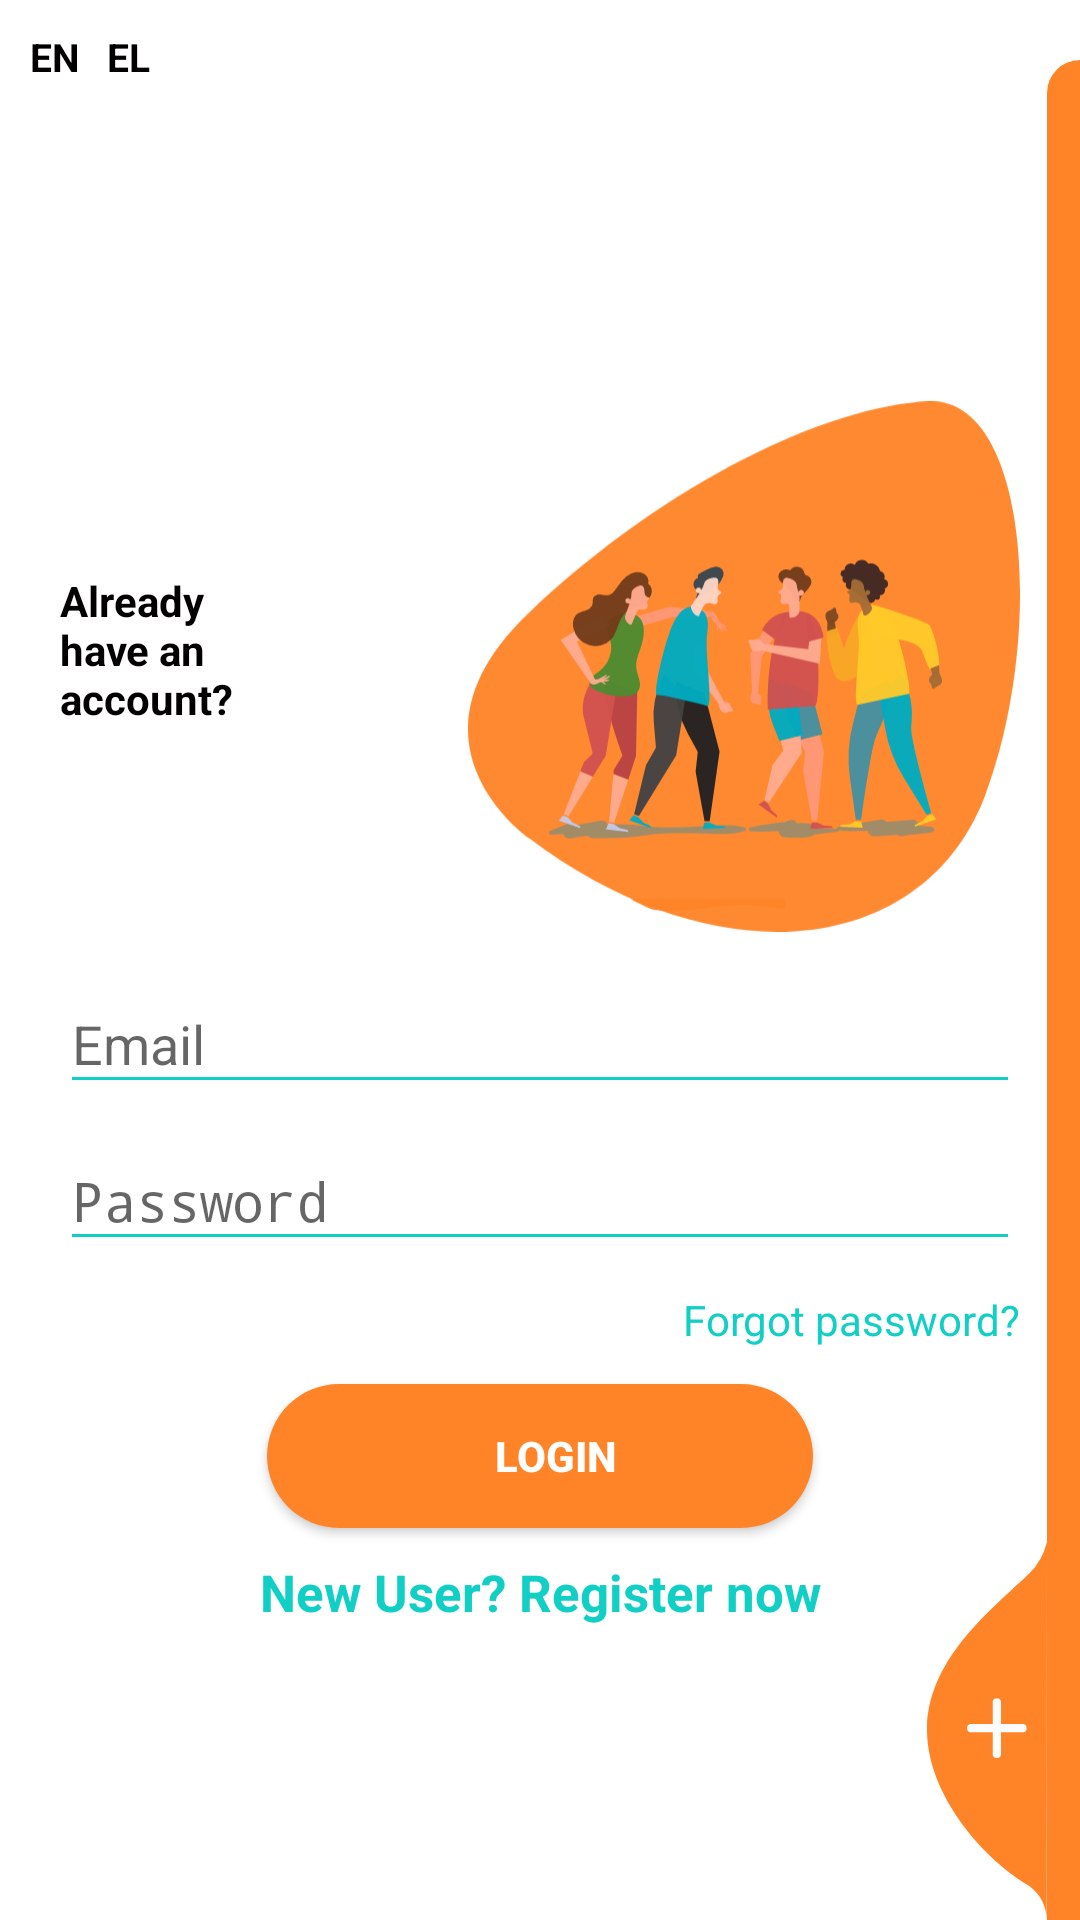

Here is an Android app screen rendered from its layout file. Give the layout XML and the strings, colors and styles it references.
<!-- AndroidManifest.xml: activity theme AppTheme.NoActionBar -->
<!-- res/layout/activity_login.xml -->
<?xml version="1.0" encoding="utf-8"?>
<RelativeLayout xmlns:android="http://schemas.android.com/apk/res/android"
    xmlns:app="http://schemas.android.com/apk/res-auto"
    xmlns:tools="http://schemas.android.com/tools"
    android:layout_width="match_parent"
    android:layout_height="match_parent"
    tools:context=".LoginActivity"
    android:background="@color/login_bk_color"
    android:focusableInTouchMode="true"
    android:gravity="center">
    <LinearLayout
        android:layout_width="match_parent"
        android:layout_height="wrap_content"
        android:paddingLeft="10dp"
        android:paddingTop="10dp">
        <TextView
            android:id="@+id/english_language"
            style="@style/viewParent.headerText.NoMode"
            android:layout_width="wrap_content"
            android:layout_height="wrap_content"
            android:text="EN"
            android:textColor="@color/blue"
            android:textSize="13sp"

            app:layout_constraintEnd_toEndOf="parent"
            app:layout_constraintHorizontal_bias="0.015"
            app:layout_constraintStart_toStartOf="parent"
            app:layout_constraintTop_toTopOf="parent"
            app:layout_constraintVertical_bias="0.203" />

        <ImageView
            android:id="@+id/imageView2"
            android:layout_width="9dp"
            android:layout_height="15dp"
            android:textColor="@color/colorAccent"
            app:layout_constraintBottom_toBottomOf="@+id/greek_language"
            app:layout_constraintEnd_toStartOf="@+id/greek_language"
            app:layout_constraintHorizontal_bias="0.0"
            app:layout_constraintStart_toEndOf="@+id/english_language"
            app:layout_constraintTop_toTopOf="@+id/english_language"
            app:srcCompat="@drawable/divider_blue" />

        <TextView
            android:id="@+id/greek_language"
            style="@style/viewParent.headerText.NoMode"
            android:layout_width="wrap_content"
            android:layout_height="wrap_content"
            android:text="EL"
            android:textColor="@color/blue"
            android:textSize="13sp"
            app:layout_constraintBottom_toTopOf="@+id/header"
            app:layout_constraintEnd_toEndOf="parent"
            app:layout_constraintHorizontal_bias="0.078"
            app:layout_constraintStart_toStartOf="parent"
            app:layout_constraintTop_toTopOf="parent"
            app:layout_constraintVertical_bias="0.0" />
    </LinearLayout>

    <ScrollView
        android:layout_width="match_parent"
        android:layout_height="wrap_content"
        android:layout_alignParentLeft="true"
        android:layout_centerInParent="true"
        android:paddingTop="20dp">


        <LinearLayout
            android:layout_width="match_parent"
            android:layout_height="wrap_content"
            android:gravity="center"
            android:orientation="vertical"
            android:padding="20dp">

            <RelativeLayout
                android:layout_width="match_parent"
                android:layout_height="wrap_content">

                <TextView
                    style="@style/viewParent.headerText.NoMode"
                    android:layout_alignParentLeft="true"
                    android:layout_centerVertical="true"
                    android:layout_marginEnd="5dp"
                    android:layout_toStartOf="@+id/image_login"
                    android:text="@string/already_account"
                    android:textColor="@color/blue" />


                <ImageView
                    android:layout_width="184dp"
                    android:layout_height="187dp"
                    android:layout_alignParentTop="true"
                    android:layout_alignParentRight="true"
                    android:layout_marginTop="11dp"
                    android:src="@drawable/ic_login_hero"
                    android:id="@+id/image_login"/>

            </RelativeLayout>

            <com.google.android.material.textfield.TextInputLayout
                android:id="@+id/email_box"
                style="@style/parent"
                android:layout_marginTop="@dimen/loginViewsMargin">

                <EditText
                    android:id="@+id/email"
                    style="@style/modifiedEditText"
                    android:hint="@string/login_email_hint"
                    android:maxLines="1" />

            </com.google.android.material.textfield.TextInputLayout>

            <com.google.android.material.textfield.TextInputLayout
                android:id="@+id/password_box"
                style="@style/parent"
                android:layout_marginTop="@dimen/loginViewsMargin">

                <EditText
                    android:id="@+id/password"
                    style="@style/modifiedEditText"
                    android:hint="@string/login_password_hint"
                    android:inputType="textPassword"
                    android:maxLines="1" />

            </com.google.android.material.textfield.TextInputLayout>

            <TextView
                style="@style/viewParent"
                android:layout_gravity="end"
                android:layout_marginTop="10dp"
                android:text="@string/forgot_password"
                android:textColor="@color/primaryTextColor"
                android:textSize="@dimen/newsMoreTextSize" />

            <Button
                android:id="@+id/login_btn"
                style="@style/loginButton"
                android:layout_gravity="center_horizontal"
                android:layout_marginTop="12dp"
                android:text="@string/login_button"

                />

            <TextView
                android:id="@+id/register_btn"
                style="@style/parent"
                android:layout_marginTop="10dp"
                android:text="@string/new_user"
                android:textAlignment="center"
                android:textColor="@color/primaryTextColor"
                android:textSize="17dp"
                android:textStyle="bold" />


        </LinearLayout>

    </ScrollView>

    <View
        android:layout_width="11dp"
        android:layout_height="match_parent"
        android:layout_alignParentTop="true"
        android:layout_alignParentRight="true"
        android:layout_marginTop="20dp"
        android:background="@drawable/ic_side_bg"/>
    <ImageView
        android:id="@+id/add"
        android:layout_width="wrap_content"
        android:layout_height="wrap_content"
        android:layout_alignParentRight="true"
        android:layout_alignParentBottom="true"
        android:layout_marginRight="11dp"
        android:src="@drawable/ic_add_img"/>




</RelativeLayout>
<!-- resources referenced by this layout -->
<resources>
  <color name="colorAccent">#11CFC5</color>
  <color name="login_bk_color">#fff</color>
  <color name="primaryTextColor">#11CFC5</color>
  <!-- drawable divider_blue (drawable) -->
  <?xml version="1.0" encoding="utf-8"?>
  <shape xmlns:android="http://schemas.android.com/apk/res/android">
      <size
          android:height="16dp"
          android:width="1dp"/>
  
      <solid
          android:color="@color/blue">
  
      </solid>
  
  </shape>
  <!-- drawable ic_add_img (drawable) -->
  <vector xmlns:android="http://schemas.android.com/apk/res/android"
          android:width="40dp"
          android:height="126dp"
          android:viewportWidth="40.292"
          android:viewportHeight="126.85">
      <path
          android:pathData="M40.29,-0l-0.09,126.85a14.73,14.73 63.47,0 0,-5.87 -11.41c-15.61,-8.98 -34.88,-31.26 -34.32,-53.3 0.6,-23.46 22.29,-39.97 34.32,-51.53A22.57,22.57 95.8,0 0,40.29 -0Z"
          android:fillColor="#FF8427"/>
      <path
          android:pathData="M32.36,61.09L24.85,61.09L24.85,53.57A1.35,1.35 0,0 0,23.45 52.48,1.35 1.35,0 0,0 22.05,53.57L22.05,61.09L14.53,61.09A1.35,1.35 0,0 0,13.45 62.48a1.35,1.35 0,0 0,1.09 1.4L22.05,63.88v7.52A1.35,1.35 0,0 0,23.45 72.48a1.35,1.35 0,0 0,1.4 -1.09L24.85,63.88h7.52A1.35,1.35 0,0 0,33.45 62.48,1.35 1.35,0 0,0 32.36,61.09Z"
          android:fillColor="#fcfcfc"/>
  </vector>
  <!-- drawable ic_login_hero: vector/xml drawable (drawable, 23287 chars, omitted) -->
  <!-- drawable ic_side_bg (drawable) -->
  <shape xmlns:android="http://schemas.android.com/apk/res/android" android:shape="rectangle">
      <size
          android:width="11dp"
          android:height="787dp"/>
      <solid
          android:color="#FF8427"/>
      <corners
          android:topLeftRadius="17dp"/>
  </shape>
  <string name="already_account">Already \nhave an \naccount?</string>
  <string name="forgot_password">Forgot password?</string>
  <string name="login_button">Login</string>
  <string name="login_email_hint" translatable="false">Email</string>
  <string name="login_password_hint">Password</string>
  <string name="new_user">New User? Register now</string>
  <style name="loginButton" parent="viewParent">
          <item name="android:background">@drawable/button_background_blue</item>
          <item name="android:textColor">@color/whiteTextColor</item>
          <item name="android:textStyle">bold</item>
      </style>
  <style name="modifiedEditText" parent="parent">
          <item name="android:textSize">@dimen/newsMoreTextSize</item>
          <item name="android:backgroundTint">@color/primaryTextColor</item>
      </style>
  <style name="parent">
          <item name="android:layout_width">match_parent</item>
          <item name="android:layout_height">wrap_content</item>
      </style>
  <style name="viewParent">
          <item name="android:layout_width">wrap_content</item>
          <item name="android:layout_height">wrap_content</item>
      </style>
  <style name="viewParent.headerText.NoMode">
          <item name="android:textColor">@color/darkTextColor</item>
      </style>
  <style name="AppTheme.NoActionBar">
          <item name="windowActionBar">false</item>
          <item name="windowNoTitle">true</item>
      </style>
  <!-- drawable button_background_blue (drawable) -->
  <?xml version="1.0" encoding="utf-8"?>
  <shape xmlns:android="http://schemas.android.com/apk/res/android" android:shape="rectangle" >
      <corners
          android:radius="26dp" />
  
      <solid
          android:color="#FF8427"/>
  
      <padding
          android:left="10dp"
          android:top="0dp"
          android:right="0dp"
          android:bottom="0dp" />
      <size
          android:width="182dp"
          android:height="40dp" />
  </shape>
  <color name="whiteTextColor">#fff</color>
  <color name="darkTextColor">#020000</color>
</resources>
